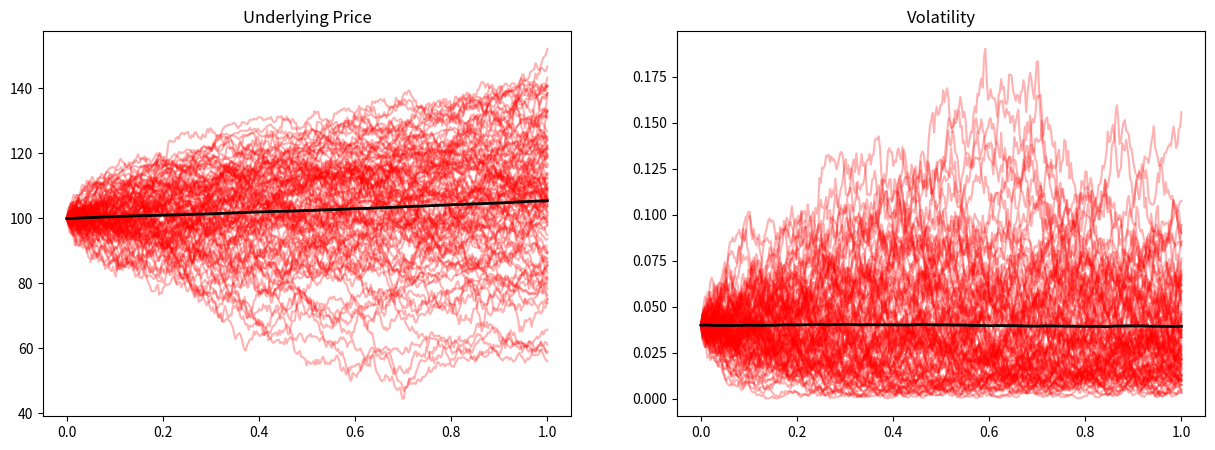

Recreate this plot in Python.
import numpy as np

def sim_heston_paths(S0, v0, r, kappa, theta, sigma, rho, dt, num_steps, num_paths, Z_future):
    S = np.zeros((num_paths, num_steps + 1)) # container for underlying price
    S[:, 0] = S0

    v = np.zeros((num_paths, num_steps + 1)) # container for stochastic volatility
    v[:, 0] = np.maximum(v0, 0.0)

    for t in range(1, num_steps + 1):
        Z1 = Z_future[:,0,t-1]
        Z2 = Z_future[:,1,t-1]
        W1 = Z1 * np.sqrt(dt)
        W2 = (rho * Z1 + np.sqrt(1 - rho**2) * Z2) * np.sqrt(dt)

        v[:, t] = np.maximum((v[:, t - 1] + kappa * (theta - v[:, t - 1]) * dt + sigma * np.sqrt(v[:, t - 1]) * W2), 0.0)
        S[:, t] = S[:, t - 1] * np.exp((r - 0.5 * v[:, t - 1]) * dt + np.sqrt(v[:, t - 1]) * W1)

    return S, v

def heston_option_price(S, K, r, discount_period):
    payoffs = np.maximum(S[:,-1] - K, 0) # compare underyling price at option maturity (last column) to strike price 
    discounted_payoffs = np.exp(-r * discount_period) * payoffs # find present value
    option_price = np.mean(discounted_payoffs) # average over all paths
    return option_price

def heston_greeks(price_plus, price_minus, h, mode: str, price=0):
    if mode == 'delta':
        delta = (price_plus - price_minus) / (2 * h) # first derivative
        return delta
    elif mode == 'vega':
        vega = (price_plus - price_minus) / (2 * h) # first derivative
        return vega
    elif mode == 'gamma':
        gamma = (price_plus - 2 * price + price_minus) / (h ** 2) # second derivative
        return gamma


'''
----------------------------------------------------------------------
----------------------------------------------------------------------
FUNCTIONAL CODE ENDS HERE, BELOW IS JUST AN ILLUSTRATIVE EXAMPLE
----------------------------------------------------------------------
----------------------------------------------------------------------
'''

if __name__ == "__main__":
    import matplotlib.pyplot as plt

    # Example usage
    S0 = 100 # initial value of stock price
    v0 = 0.04 # initial value of variance
    r = 0.05 # risk free rate
    kappa = 2.0 # rate of mean inversion of variance
    theta = 0.04 # long term mean of variance
    sigma = 0.3 # volatility of volatility
    rho = -0.7 # correlation between Weiner processes
    T = 1.0 # maturity in years
    K = 110 # strike price
    num_steps = 365 # steps
    num_paths = 10000 # paths
    h = 1e-3 # perturbation to stock price for greek computation

    np.random.seed(0)
    Z_future = np.random.randn(num_paths, 2, num_steps) # sample all the random values at once before starting the sim
    dt = T / num_steps # timestep

    s, v= sim_heston_paths(S0, v0, r, kappa, theta, sigma, rho, dt, num_steps, num_paths, Z_future)
    s_plus, _= sim_heston_paths(S0+h, v0, r, kappa, theta, sigma, rho, dt, num_steps, num_paths, Z_future)
    s_minus, _= sim_heston_paths(S0-h, v0, r, kappa, theta, sigma, rho, dt, num_steps, num_paths, Z_future)

    price = heston_option_price(s, K, r, T)
    price_plus = heston_option_price(s_plus, K, r, T)
    price_minus = heston_option_price(s_minus, K, r, T)
    delta= heston_greeks(price_plus, price_minus, h, mode='delta')
    gamma= heston_greeks(price_plus, price_minus, h, mode='gamma', price=price)

    print(f"Simulated Delta: {delta}")
    print(f"Simulated Gamma: {gamma}")
    print(f"Simulated Asset Price: {np.mean(s[:,-1])}") # final value averaged across paths
    print(f"Simulated Variance: {np.mean(v[:,-1])}") # final value averaged across paths

    time = np.linspace(0,T,num_steps+1)
    fig, axes = plt.subplots(1,2, figsize=(15,5))

    i=0
    while i<num_paths:
        axes[0].plot(time, s[i,:], linewidth=1.5,alpha=0.3, color='red')
        axes[1].plot(time, v[i,:], linewidth=1.5,alpha=0.3, color='red')
        i+=100

    axes[0].plot(time, np.mean(s, axis=0), linewidth=2, color='black')
    axes[1].plot(time, np.mean(v, axis=0), linewidth=2, color='black')

    axes[0].set_title('Underlying Price')
    axes[1].set_title('Volatility')

    plt.show()
